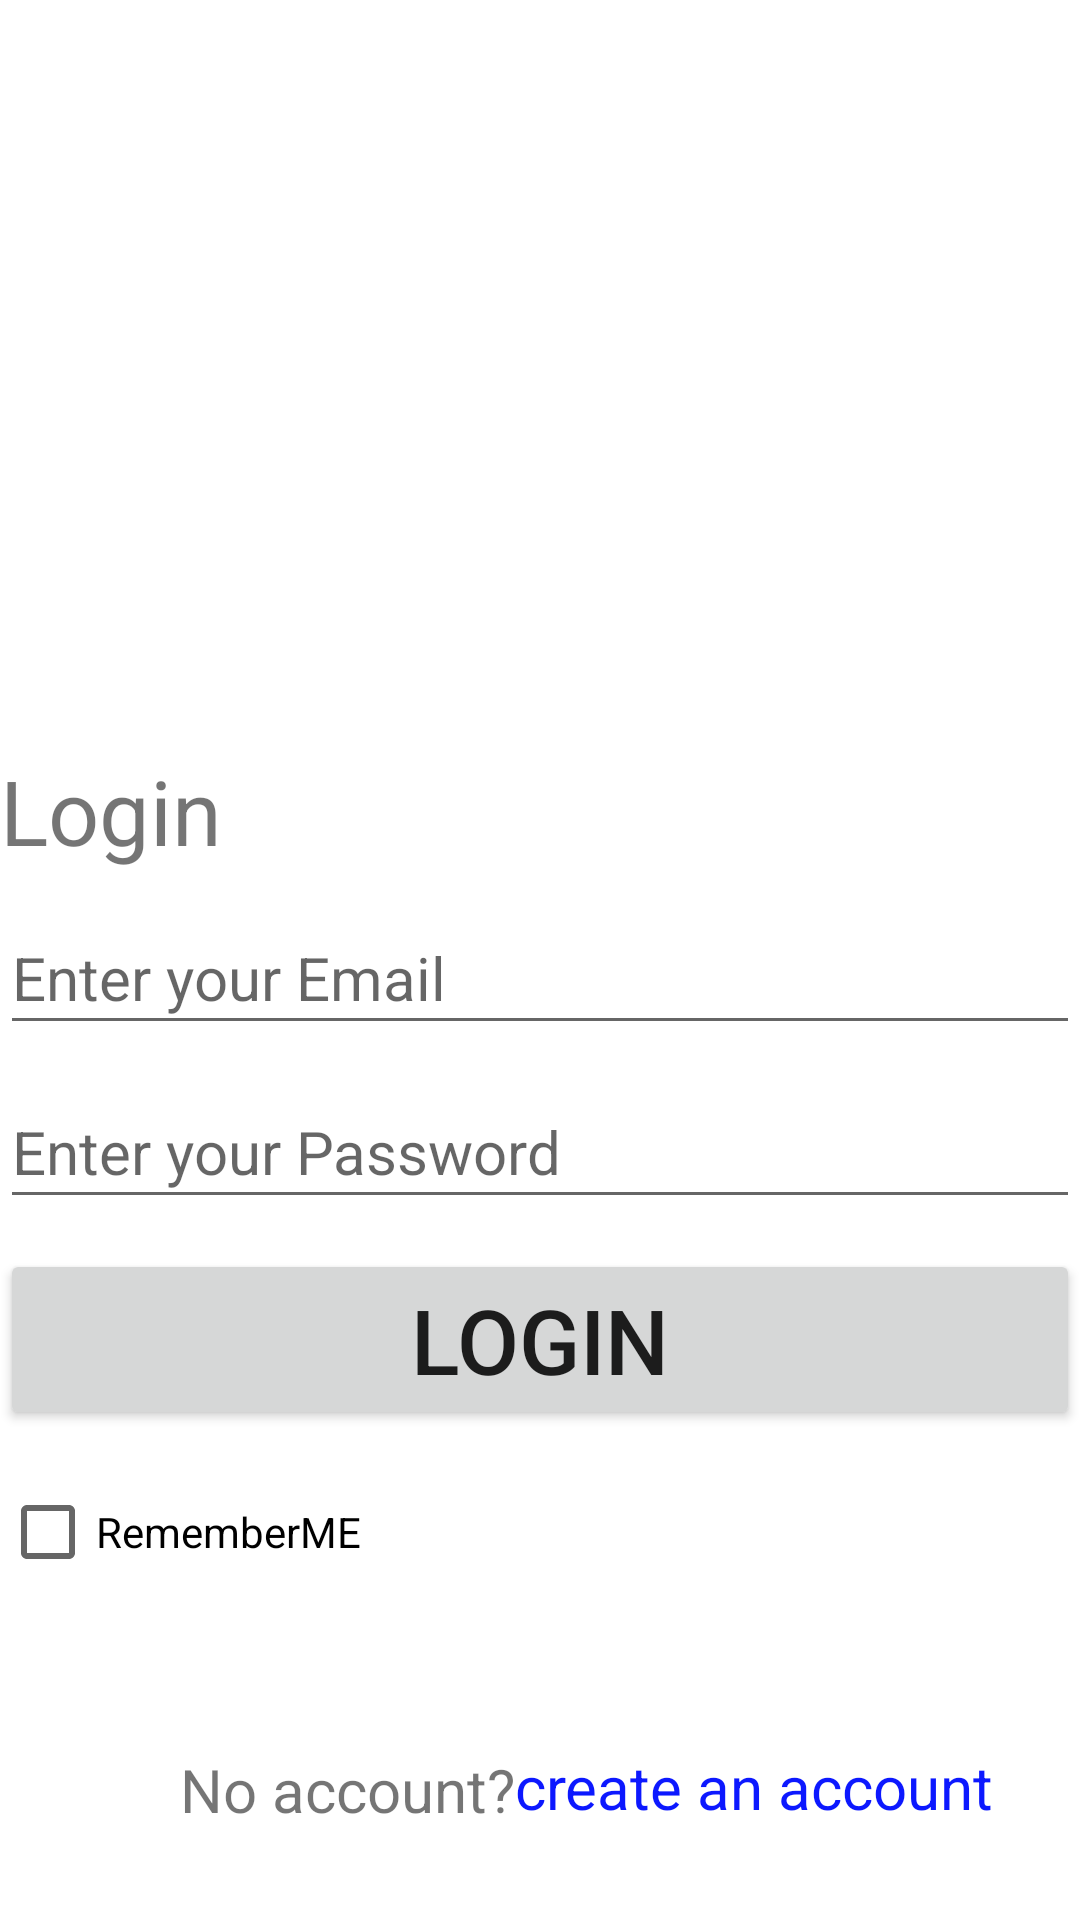

Layout XML and referenced resources for this Android screen:
<!-- AndroidManifest.xml: application theme Theme.FamousDialogues -->
<!-- res/layout/activity_login.xml -->
<?xml version="1.0" encoding="utf-8"?>
<androidx.constraintlayout.widget.ConstraintLayout xmlns:android="http://schemas.android.com/apk/res/android"
    xmlns:app="http://schemas.android.com/apk/res-auto"
    xmlns:tools="http://schemas.android.com/tools"
    android:layout_width="match_parent"
    android:layout_height="match_parent"
    tools:context=".LoginActivity">

    <TextView
        android:id="@+id/textView2"
        android:layout_width="wrap_content"
        android:layout_height="wrap_content"
        android:layout_marginTop="250dp"
        android:text="Login"
        android:textSize="30sp"
        app:layout_constraintStart_toStartOf="parent"
        app:layout_constraintTop_toTopOf="parent" />

    
    <EditText
        android:id="@+id/email"
        android:layout_width="match_parent"
        android:layout_height="wrap_content"
        android:layout_marginTop="10dp"
        android:hint="Enter your Email"
        android:minHeight="48dp"
        android:textSize="20sp"
        app:layout_constraintEnd_toEndOf="parent"
        app:layout_constraintTop_toBottomOf="@+id/textView2" />

    
    <EditText
        android:id="@+id/password"
        android:layout_width="match_parent"
        android:layout_height="wrap_content"
        android:layout_marginTop="10dp"
        android:hint="Enter your Password"
        android:inputType="textPassword"
        android:minHeight="48dp"
        android:textSize="20sp"
        app:layout_constraintStart_toStartOf="parent"
        app:layout_constraintTop_toBottomOf="@+id/email" />

    
    <Button
        android:id="@+id/login"
        android:layout_width="match_parent"
        android:layout_height="wrap_content"
        android:layout_marginTop="10dp"
        android:text="Login"
        android:textSize="30sp"
        app:layout_constraintStart_toStartOf="parent"
        app:layout_constraintTop_toBottomOf="@+id/password" />

    
    <ProgressBar
        android:id="@+id/progressBar"
        android:layout_width="wrap_content"
        android:layout_height="wrap_content"
        android:layout_marginTop="10dp"
        android:visibility="gone"
        app:layout_constraintEnd_toEndOf="parent"
        app:layout_constraintStart_toStartOf="parent"
        app:layout_constraintTop_toBottomOf="@+id/login" />

    <CheckBox
        android:id="@+id/checkBox"
        android:layout_width="wrap_content"
        android:layout_height="wrap_content"
        android:layout_marginTop="10dp"
        android:text="RememberME"
        app:layout_constraintStart_toStartOf="parent"
        app:layout_constraintTop_toBottomOf="@+id/login" />

    <TextView
        android:id="@+id/textView3"
        android:layout_width="wrap_content"
        android:layout_height="wrap_content"
        android:layout_marginStart="60dp"
        android:layout_marginBottom="30dp"
        android:text="No account?"
        android:textSize="20sp"
        app:layout_constraintBottom_toBottomOf="parent"
        app:layout_constraintStart_toStartOf="parent" />

    <TextView
        android:id="@+id/textView4"
        android:layout_width="wrap_content"
        android:layout_height="wrap_content"
        android:layout_marginBottom="10dp"
        android:minHeight="48dp"
        android:onClick="account"
        android:text="create an account"
        android:textColor="#0C18FF"
        android:textSize="20sp"
        app:layout_constraintBottom_toBottomOf="parent"
        app:layout_constraintStart_toEndOf="@+id/textView3" />

</androidx.constraintlayout.widget.ConstraintLayout>
<!-- resources referenced by this layout -->
<resources>
  <style name="Theme.FamousDialogues" parent="Theme.MaterialComponents.DayNight.DarkActionBar">
          
          <item name="colorPrimary">@color/purple_500</item>
          <item name="colorPrimaryVariant">@color/purple_700</item>
          <item name="colorOnPrimary">@color/white</item>
          
          <item name="colorSecondary">@color/teal_200</item>
          <item name="colorSecondaryVariant">@color/teal_700</item>
          <item name="colorOnSecondary">@color/black</item>
          
          <item name="android:statusBarColor" tools:targetApi="l">?attr/colorPrimaryVariant</item>
          
      </style>
  <!-- not gathered from this repository: default colours our renderer supplied (Android Studio template values) -->
  <color name="purple_500">#FF6200EE</color>
  <color name="purple_700">#FF3700B3</color>
  <color name="teal_200">#FF03DAC5</color>
  <color name="teal_700">#FF018786</color>
  <color name="black">#FF000000</color>
  <color name="white">#FFFFFFFF</color>
</resources>
